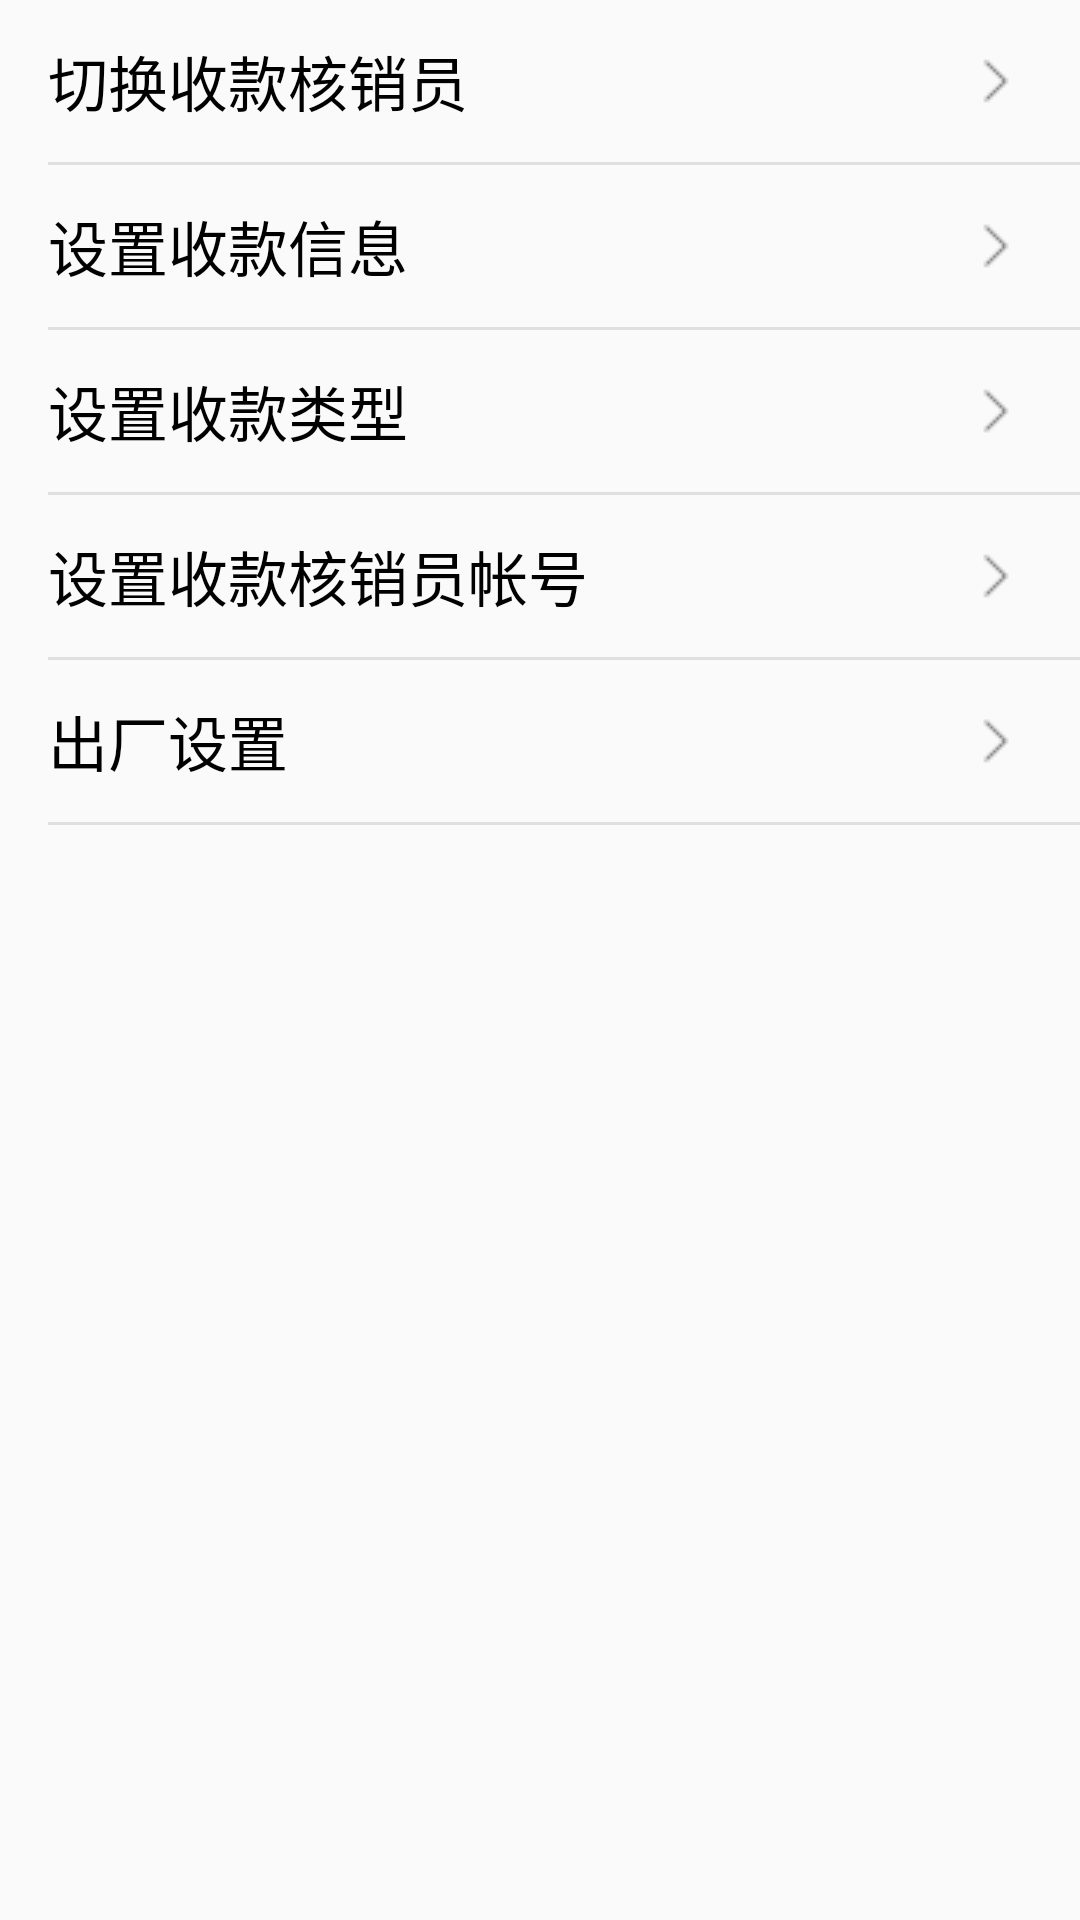

The Android layout XML behind this screen, and the referenced resources:
<!-- AndroidManifest.xml: application theme AppTheme -->
<!-- res/layout/fragment_setting.xml -->
<?xml version="1.0" encoding="utf-8"?>
<LinearLayout xmlns:android="http://schemas.android.com/apk/res/android"
    android:layout_width="match_parent"
    android:layout_height="match_parent"
    android:orientation="vertical">

    <LinearLayout
        android:id="@+id/setting_switch_ll"
        android:layout_width="match_parent"
        android:layout_height="54dp"
        android:layout_marginLeft="16dp"
        android:layout_marginRight="16dp"
        android:gravity="center_vertical"
        android:orientation="horizontal">

        <TextView
            android:layout_width="0dp"
            android:layout_height="wrap_content"
            android:layout_weight="1"
            android:text="切换收款核销员"
            android:textColor="@color/black"
            android:textSize="20dp" />

        <ImageView
            android:layout_width="24dp"
            android:layout_height="24dp"
            android:src="@drawable/chat_content_iocn_go" />
    </LinearLayout>
    <View
        android:layout_width="match_parent"
        android:layout_height="1dp"
        android:background="#e0e0e0"
        android:layout_marginLeft="16dp"/>
    <LinearLayout
        android:id="@+id/setting_money_ll"
        android:layout_width="match_parent"
        android:layout_height="54dp"
        android:layout_marginLeft="16dp"
        android:layout_marginRight="16dp"
        android:gravity="center_vertical"
        android:orientation="horizontal">

        <TextView
            android:layout_width="0dp"
            android:layout_height="wrap_content"
            android:layout_weight="1"
            android:text="设置收款信息"
            android:textColor="@color/black"
            android:textSize="20dp" />

        <ImageView
            android:layout_width="24dp"
            android:layout_height="24dp"
            android:src="@drawable/chat_content_iocn_go" />
    </LinearLayout>
    <View
        android:layout_width="match_parent"
        android:layout_height="1dp"
        android:background="#e0e0e0"
        android:layout_marginLeft="16dp"/>
    <LinearLayout
        android:id="@+id/setting_select_ll"
        android:layout_width="match_parent"
        android:layout_height="54dp"
        android:layout_marginLeft="16dp"
        android:layout_marginRight="16dp"
        android:gravity="center_vertical"
        android:orientation="horizontal">

        <TextView
            android:layout_width="0dp"
            android:layout_height="wrap_content"
            android:layout_weight="1"
            android:text="设置收款类型"
            android:textColor="@color/black"
            android:textSize="20dp" />

        <ImageView
            android:layout_width="24dp"
            android:layout_height="24dp"
            android:src="@drawable/chat_content_iocn_go" />
    </LinearLayout>
    <View
        android:layout_width="match_parent"
        android:layout_height="1dp"
        android:background="#e0e0e0"
        android:layout_marginLeft="16dp"/>
    <LinearLayout
        android:id="@+id/setting_account_ll"
        android:layout_width="match_parent"
        android:layout_height="54dp"
        android:layout_marginLeft="16dp"
        android:layout_marginRight="16dp"
        android:gravity="center_vertical"
        android:orientation="horizontal">

        <TextView
            android:layout_width="0dp"
            android:layout_height="wrap_content"
            android:layout_weight="1"
            android:text="设置收款核销员帐号"
            android:textColor="@color/black"
            android:textSize="20dp" />

        <ImageView
            android:layout_width="24dp"
            android:layout_height="24dp"
            android:src="@drawable/chat_content_iocn_go" />
    </LinearLayout>
    <View
        android:layout_width="match_parent"
        android:layout_height="1dp"
        android:background="#e0e0e0"
        android:layout_marginLeft="16dp"/>

    <LinearLayout
        android:id="@+id/setting_initialize_ll"
        android:layout_width="match_parent"
        android:layout_height="54dp"
        android:layout_marginLeft="16dp"
        android:layout_marginRight="16dp"
        android:gravity="center_vertical"
        android:orientation="horizontal">

        <TextView
            android:layout_width="0dp"
            android:layout_height="wrap_content"
            android:layout_weight="1"
            android:text="出厂设置"
            android:textColor="@color/black"
            android:textSize="20dp" />

        <ImageView
            android:layout_width="24dp"
            android:layout_height="24dp"
            android:src="@drawable/chat_content_iocn_go" />
    </LinearLayout>
    <View
        android:layout_width="match_parent"
        android:layout_height="1dp"
        android:background="#e0e0e0"
        android:layout_marginLeft="16dp"/>
</LinearLayout>
<!-- resources referenced by this layout -->
<resources>
  <color name="black">#000000</color>
  <!-- drawable chat_content_iocn_go: png bitmap (drawable, 1112 bytes) -->
  <style name="AppTheme" parent="Theme.AppCompat.Light.DarkActionBar">
          
          <item name="colorPrimary">@color/colorPrimary</item>
          <item name="colorPrimaryDark">@color/colorPrimaryDark</item>
          <item name="colorAccent">@color/colorAccent</item>
      </style>
  <color name="colorPrimary">#3F51B5</color>
  <color name="colorPrimaryDark">#303F9F</color>
  <color name="colorAccent">#3F51B5</color>
</resources>
